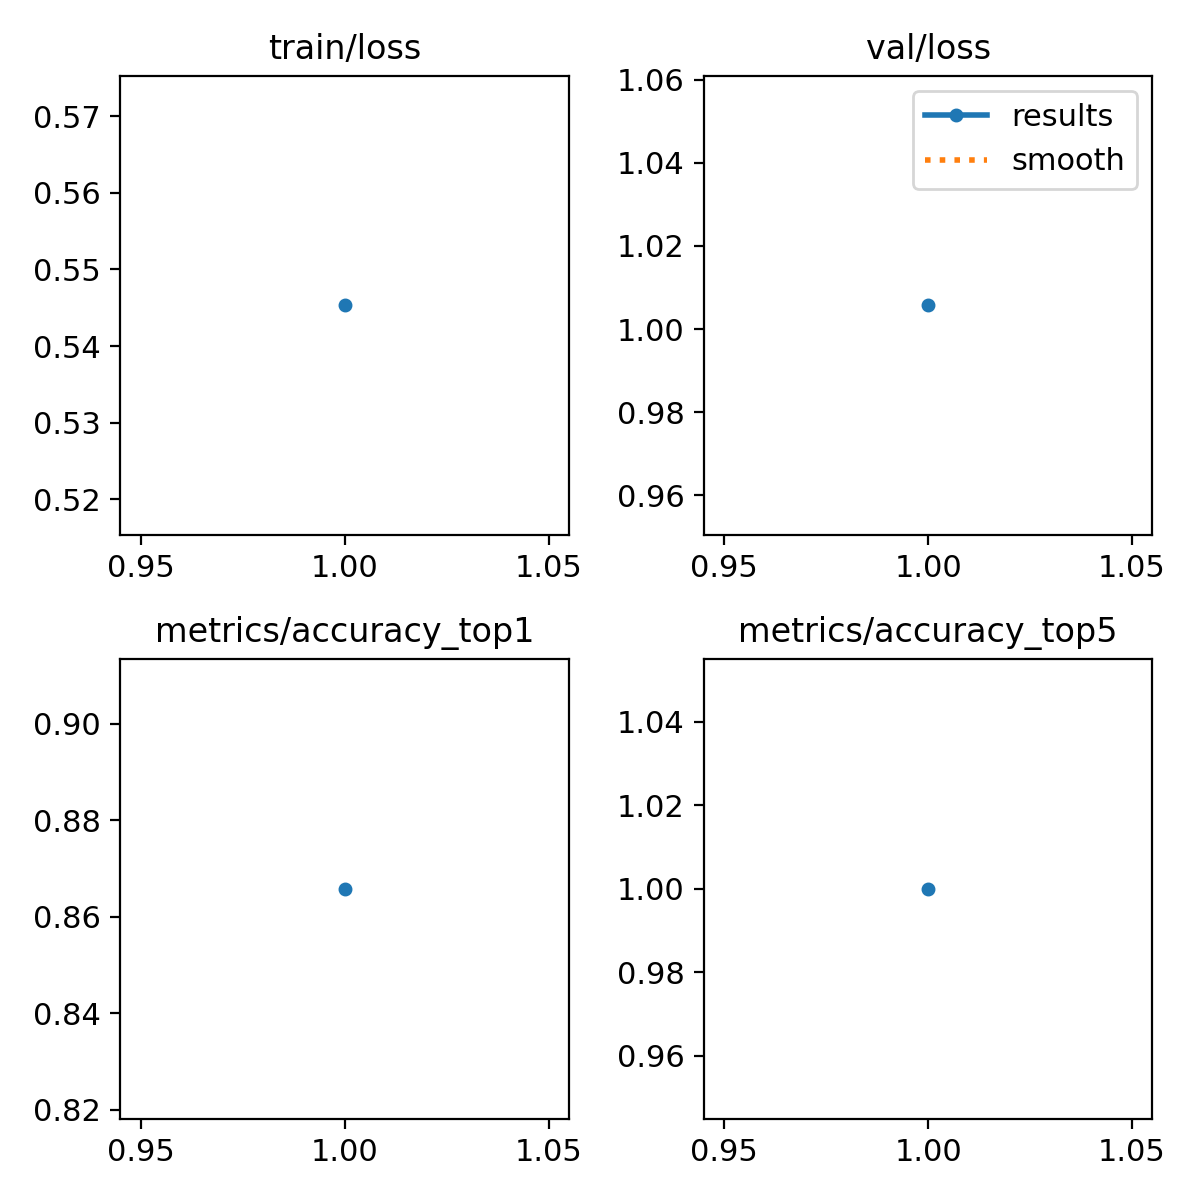

The table this chart was drawn from, first rows:
epoch, train/loss, metrics/accuracy_top1, metrics/accuracy_top5, val/loss, lr/pg0, lr/pg1, lr/pg2
1, 0.5453, 0.8657, 1, 1.006, 0.0002338, 0.0002338, 0.0002338
